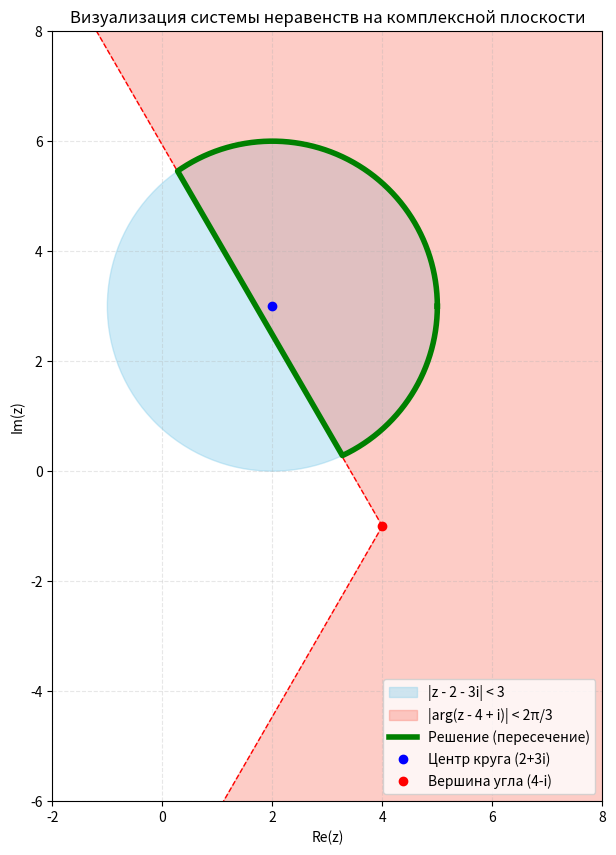

Python code for this plot:
import numpy as np
import matplotlib.pyplot as plt
from matplotlib.patches import Circle, Wedge


def draw_complex_system():
    # --- 1. ДАННЫЕ (МАТЕМАТИКА) ---
    # Условие 1: |z - (2 + 3i)| < 3
    c1_x, c1_y = 2, 3
    radius = 3

    # Условие 2: |arg(z - (4 - i))| < 2π/3
    c2_x, c2_y = 4, -1
    angle_rad = 2 * np.pi / 3  # Предел угла в радианах
    angle_deg = np.degrees(angle_rad)  # Предел угла в градусах (120)

    # --- 2. НАСТРОЙКА ХОЛСТА ---
    fig, ax = plt.subplots(figsize=(10, 10))
    ax.set_aspect('equal')  # Чтобы круг был кругом!
    ax.grid(True, linestyle='--', alpha=0.3)

    # --- 3. РИСУЕМ ФИГУРЫ (PATCHES) ---
    # Круг
    circle = Circle((c1_x, c1_y), radius, color='skyblue', alpha=0.4, label='|z - 2 - 3i| < 3')
    ax.add_patch(circle)

    # Сектор (Wedge)
    # Рисуем от -120 до +120 градусов. Радиус берем большой (20), чтобы было видно, что он бесконечный
    sector = Wedge((c2_x, c2_y), 20, -angle_deg, angle_deg, color='salmon', alpha=0.4, label='|arg(z - 4 + i)| < 2π/3')
    ax.add_patch(sector)

    # Доп: рисуем границы сектора линиями для красоты
    # Конец луча 1
    x_ray1 = c2_x + 20 * np.cos(-angle_rad)
    y_ray1 = c2_y + 20 * np.sin(-angle_rad)
    ax.plot([c2_x, x_ray1], [c2_y, y_ray1], 'r--', lw=1)
    # Конец луча 2
    x_ray2 = c2_x + 20 * np.cos(angle_rad)
    y_ray2 = c2_y + 20 * np.sin(angle_rad)
    ax.plot([c2_x, x_ray2], [c2_y, y_ray2], 'r--', lw=1)

    # --- 4. ВЫЧИСЛЕНИЕ ПЕРЕСЕЧЕНИЯ (АЛГОРИТМ) ---
    # Генерируем точки окружности
    t = np.linspace(0, 2 * np.pi, 1000)
    x_circ = c1_x + radius * np.cos(t)
    y_circ = c1_y + radius * np.sin(t)

    x_sol = []
    y_sol = []

    # Проверяем каждую точку окружности: попадает ли она в сектор?
    for i in range(len(t)):
        # Вектор от вершины сектора к текущей точке окружности
        dx = x_circ[i] - c2_x
        dy = y_circ[i] - c2_y

        # Вычисляем угол этого вектора (самое важное место!)
        curr_angle = np.arctan2(dy, dx)

        # arctan2 возвращает (-pi, pi). У нас диапазон симметричный < 2pi/3.
        # Просто проверяем модуль.
        if abs(curr_angle) < angle_rad:
            x_sol.append(x_circ[i])
            y_sol.append(y_circ[i])

    # --- 5. РИСУЕМ РЕШЕНИЕ ---
    if len(x_sol) > 0:
        ax.plot(x_sol, y_sol, color='green', linewidth=4, label='Решение (пересечение)')

    # Точки центров
    ax.plot(c1_x, c1_y, 'bo', label='Центр круга (2+3i)')
    ax.plot(c2_x, c2_y, 'ro', label='Вершина угла (4-i)')

    # Оформление осей
    ax.set_xlim(-2, 8)
    ax.set_ylim(-6, 8)
    ax.set_xlabel('Re(z)')
    ax.set_ylabel('Im(z)')
    ax.legend(loc='lower right')
    ax.set_title('Визуализация системы неравенств на комплексной плоскости')

    plt.show()


if __name__ == "__main__":
    draw_complex_system()
